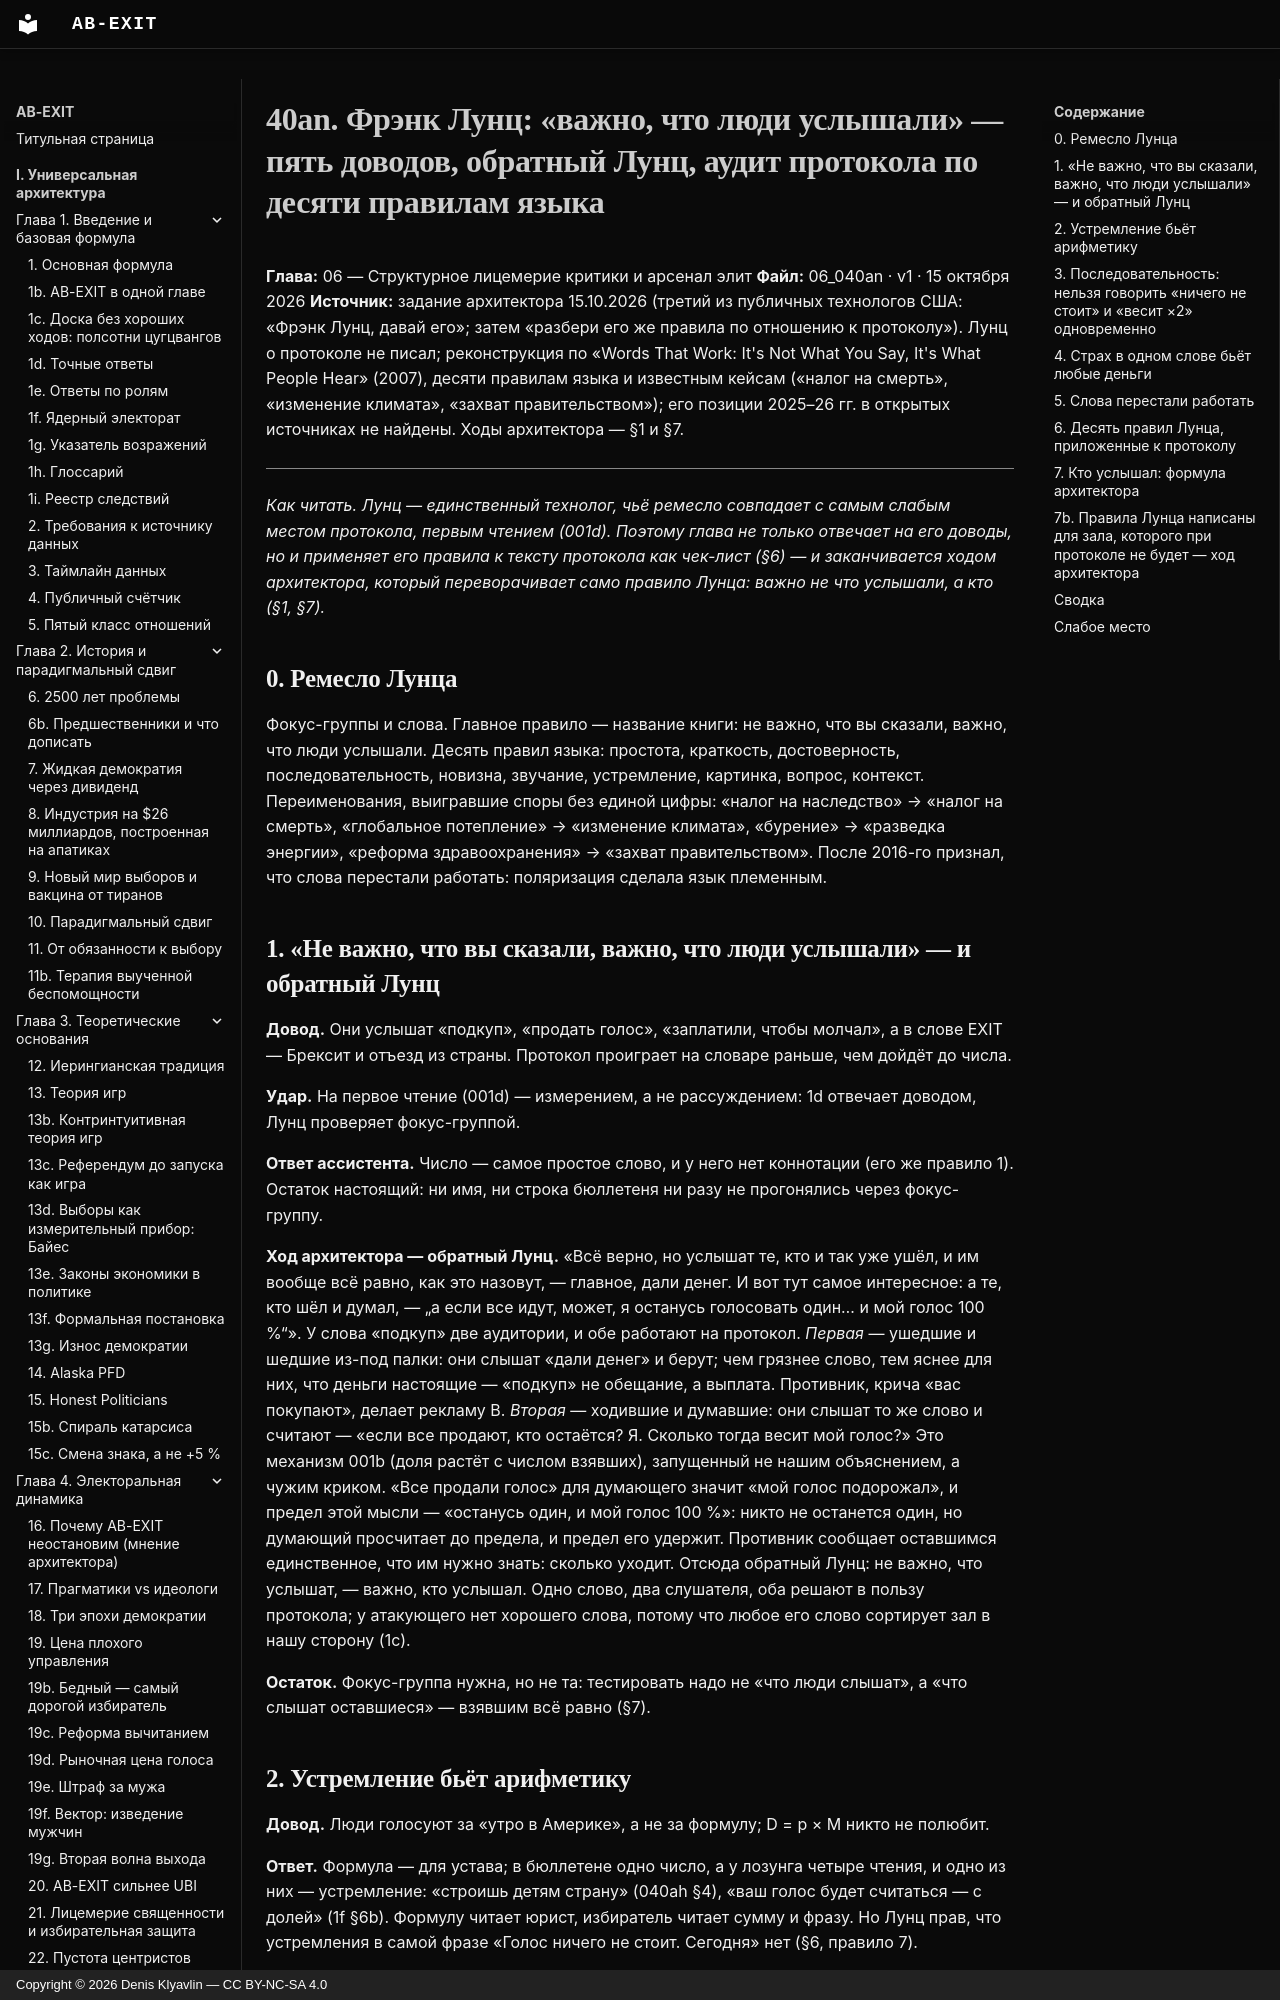

repository: Denis-Kliavlin/ab-exit · page: 06-critique-arsenal/040an-luntz/index.html · generator: mkdocs · copyright: Copyright © 2026 Denis Klyavlin — CC BY-NC-SA 4.0

# 40an. Фрэнк Лунц: «важно, что люди услышали» — пять доводов, обратный Лунц, аудит протокола по десяти правилам языка

**Глава:** 06 — Структурное лицемерие критики и арсенал элит
**Файл:** 06_040an · v1 · 15 октября 2026
**Источник:** задание архитектора 15.10.2026 (третий из публичных технологов США: «Фрэнк Лунц, давай его»; затем «разбери его же правила по отношению к протоколу»). Лунц о протоколе не писал; реконструкция по «Words That Work: It's Not What You Say, It's What People Hear» (2007), десяти правилам языка и известным кейсам («налог на смерть», «изменение климата», «захват правительством»); его позиции 2025–26 гг. в открытых источниках не найдены. Ходы архитектора — §1 и §7.

---

*Как читать. Лунц — единственный технолог, чьё ремесло совпадает с самым слабым местом протокола, первым чтением (001d). Поэтому глава не только отвечает на его доводы, но и применяет его правила к тексту протокола как чек-лист (§6) — и заканчивается ходом архитектора, который переворачивает само правило Лунца: важно не что услышали, а кто (§1, §7).*

## 0. Ремесло Лунца

Фокус-группы и слова. Главное правило — название книги: не важно, что вы сказали, важно, что люди услышали. Десять правил языка: простота, краткость, достоверность, последовательность, новизна, звучание, устремление, картинка, вопрос, контекст. Переименования, выигравшие споры без единой цифры: «налог на наследство» → «налог на смерть», «глобальное потепление» → «изменение климата», «бурение» → «разведка энергии», «реформа здравоохранения» → «захват правительством». После 2016-го признал, что слова перестали работать: поляризация сделала язык племенным.
